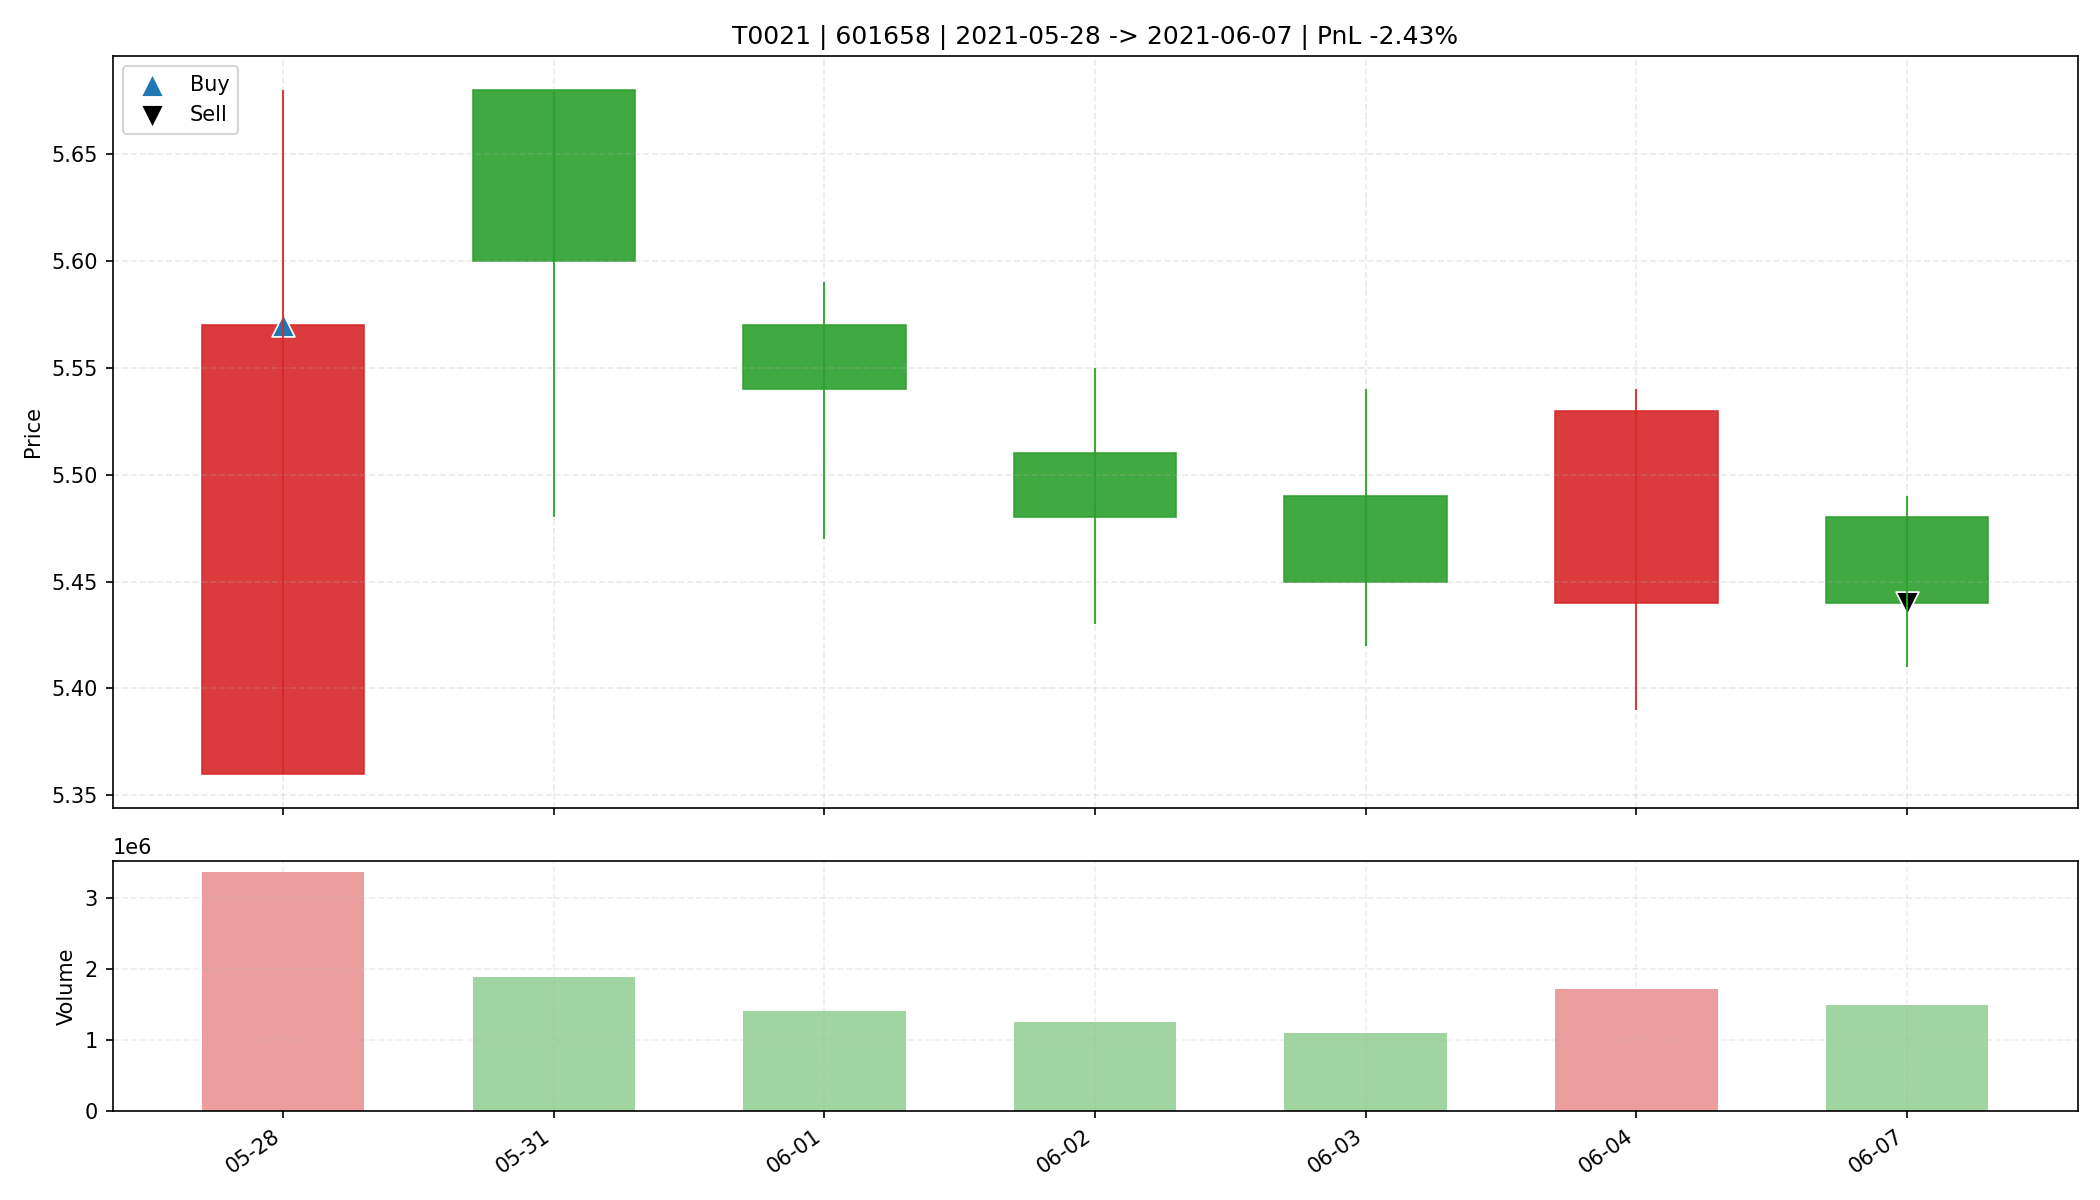

The data file committed next to this chart (first rows):
date, open, high, low, close, amount, volume, trade_id, code, buy_date, sell_date, buy_price, sell_price, matched_shares, buy_reason, sell_reason, sell_profit_pct, sell_hold_days, is_buy_day, is_sell_day, holding_day_index
2021-05-28, 5.36, 5.68, 5.36, 5.57, 1860504192, 3357796, T0021, 601658, 2021-05-28, 2021-06-07, 5.57, 5.44, 5900, 前10日振幅9.2%, 阳线涨幅3.9%, 突破均线, 放量1.6倍(温和+爆发…, 跌破MA10, -2.432, 6.0, True, False, 0
2021-05-31, 5.68, 5.68, 5.48, 5.6, 1049319104, 1886105, T0021, 601658, 2021-05-28, 2021-06-07, 5.57, 5.44, 5900, 前10日振幅9.2%, 阳线涨幅3.9%, 突破均线, 放量1.6倍(温和+爆发…, 跌破MA10, -2.432, 6.0, False, False, 1
2021-06-01, 5.57, 5.59, 5.47, 5.54, 781041216, 1413426, T0021, 601658, 2021-05-28, 2021-06-07, 5.57, 5.44, 5900, 前10日振幅9.2%, 阳线涨幅3.9%, 突破均线, 放量1.6倍(温和+爆发…, 跌破MA10, -2.432, 6.0, False, False, 2
2021-06-02, 5.51, 5.55, 5.43, 5.48, 689809152, 1259148, T0021, 601658, 2021-05-28, 2021-06-07, 5.57, 5.44, 5900, 前10日振幅9.2%, 阳线涨幅3.9%, 突破均线, 放量1.6倍(温和+爆发…, 跌破MA10, -2.432, 6.0, False, False, 3
2021-06-03, 5.49, 5.54, 5.42, 5.45, 601007232, 1098982, T0021, 601658, 2021-05-28, 2021-06-07, 5.57, 5.44, 5900, 前10日振幅9.2%, 阳线涨幅3.9%, 突破均线, 放量1.6倍(温和+爆发…, 跌破MA10, -2.432, 6.0, False, False, 4
2021-06-04, 5.44, 5.54, 5.39, 5.53, 937165952, 1713096, T0021, 601658, 2021-05-28, 2021-06-07, 5.57, 5.44, 5900, 前10日振幅9.2%, 阳线涨幅3.9%, 突破均线, 放量1.6倍(温和+爆发…, 跌破MA10, -2.432, 6.0, False, False, 5
2021-06-07, 5.48, 5.49, 5.41, 5.44, 810925184, 1488310, T0021, 601658, 2021-05-28, 2021-06-07, 5.57, 5.44, 5900, 前10日振幅9.2%, 阳线涨幅3.9%, 突破均线, 放量1.6倍(温和+爆发…, 跌破MA10, -2.432, 6.0, False, True, 6
